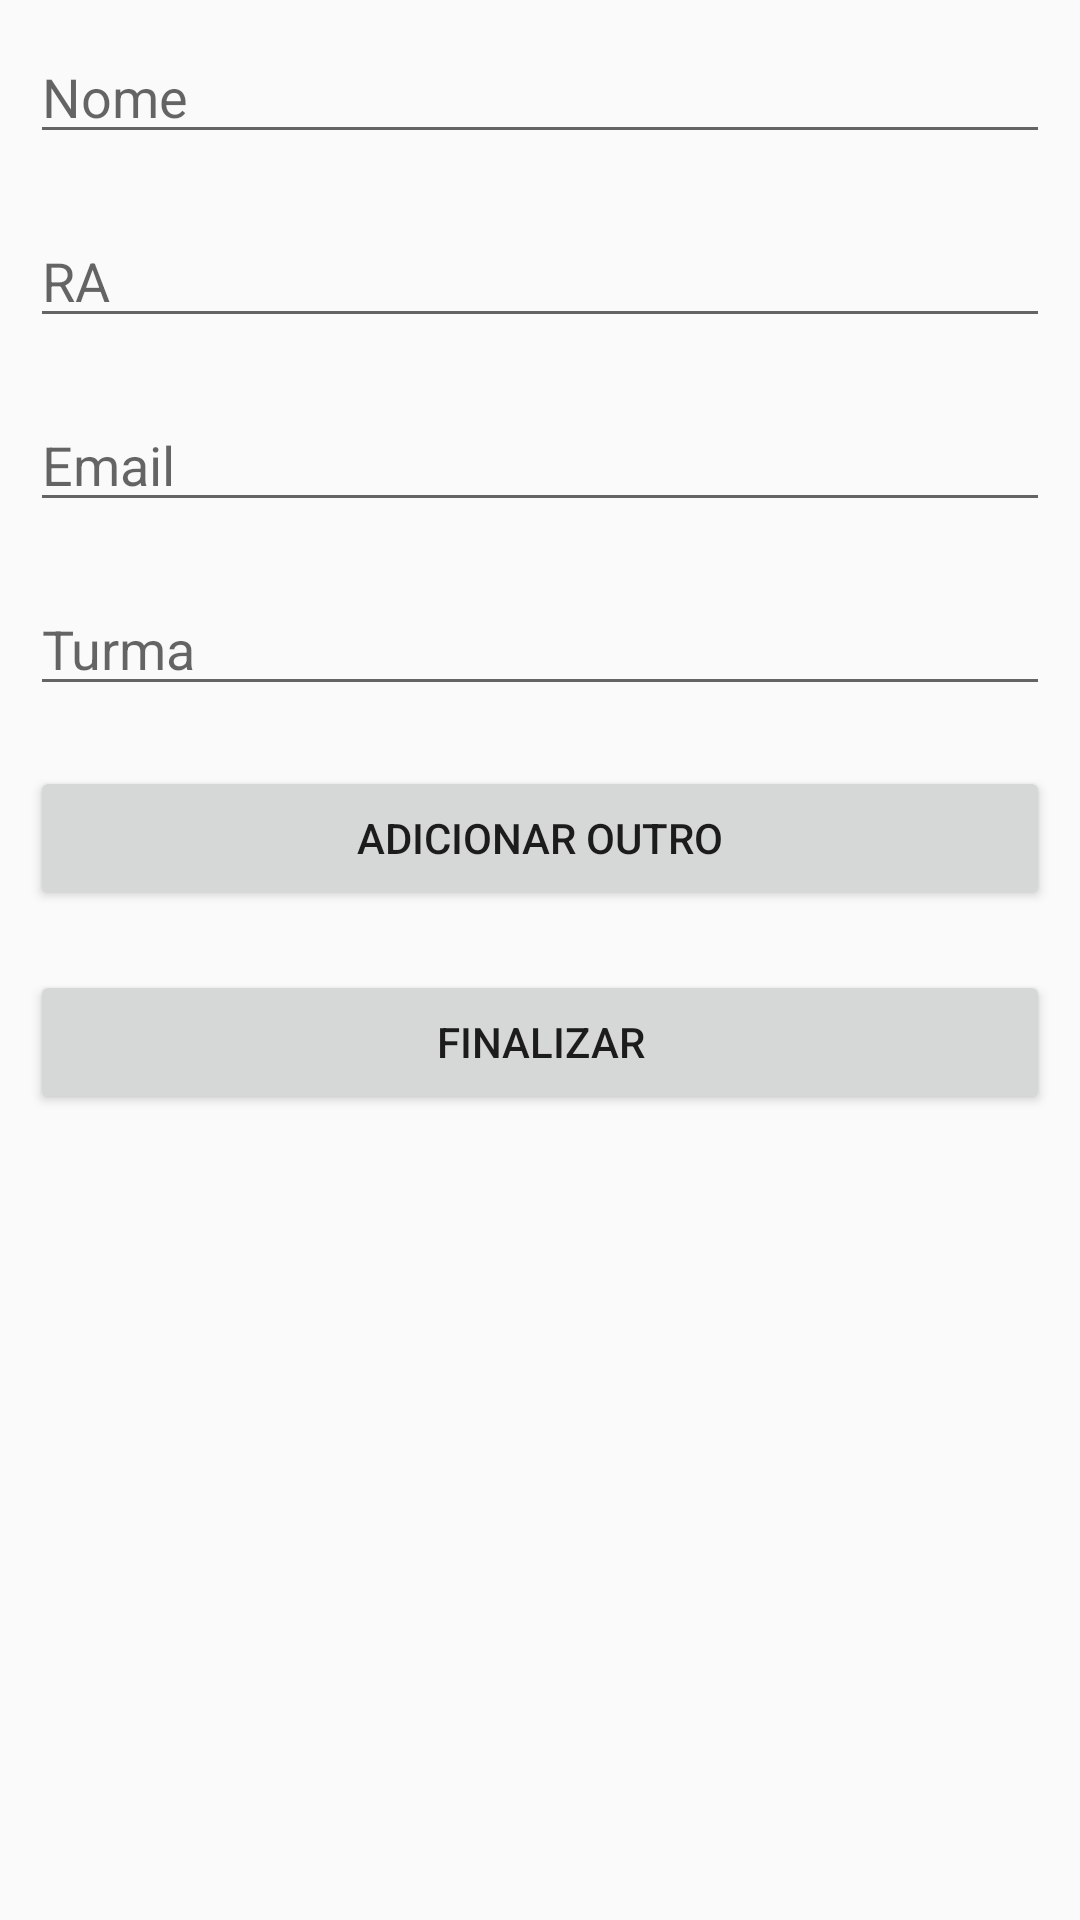

Produce the Android XML layout that renders to this screen, including the resource entries it uses.
<!-- AndroidManifest.xml: application theme AppTheme -->
<!-- res/layout/activity_cadastro_integrante.xml -->
<?xml version="1.0" encoding="utf-8"?>
<LinearLayout xmlns:android="http://schemas.android.com/apk/res/android"
    xmlns:app="http://schemas.android.com/apk/res-auto"
    xmlns:tools="http://schemas.android.com/tools"
    android:layout_width="match_parent"
    android:layout_height="match_parent"
    tools:context=".activity.CadastroIntegranteActivity"
    android:orientation="vertical">

    <EditText
        android:id="@+id/editText"
        android:layout_width="match_parent"
        android:layout_height="wrap_content"
        android:layout_margin="10dp"
        android:ems="10"
        android:hint="Nome"
        android:inputType="textPersonName" />

    <EditText
        android:id="@+id/editText2"
        android:layout_width="match_parent"
        android:layout_height="wrap_content"
        android:layout_margin="10dp"
        android:ems="10"
        android:hint="RA"
        android:inputType="textPersonName" />

    <EditText
        android:id="@+id/editText3"
        android:layout_width="match_parent"
        android:layout_height="wrap_content"
        android:layout_margin="10dp"
        android:ems="10"
        android:hint="Email"
        android:inputType="textPersonName" />

    <EditText
        android:id="@+id/editText5"
        android:layout_width="match_parent"
        android:layout_height="wrap_content"
        android:layout_margin="10dp"
        android:ems="10"
        android:hint="Turma"
        android:inputType="textPersonName" />

    <Button
        android:id="@+id/buttonAddOutro"
        android:layout_width="match_parent"
        android:layout_height="wrap_content"
        android:layout_margin="10dp"
        android:text="Adicionar outro" />

    <Button
        android:id="@+id/buttonFinalizar"
        android:layout_width="match_parent"
        android:layout_height="wrap_content"
        android:layout_margin="10dp"
        android:text="Finalizar" />
</LinearLayout>
<!-- resources referenced by this layout -->
<resources>
  <style name="AppTheme" parent="Theme.AppCompat.Light.DarkActionBar">
          
          <item name="colorPrimary">@color/colorPrimaryHandcode</item>
          <item name="colorPrimaryDark">@color/colorPrimaryDarkHandcode</item>
          <item name="colorAccent">@color/colorAccentHandcode</item>
          <item name="android:navigationBarColor">#000946</item>
  
      </style>
  <color name="colorPrimaryHandcode">#111f70</color>
  <color name="colorPrimaryDarkHandcode">#000946</color>
  <color name="colorAccentHandcode">#4046ff</color>
</resources>
